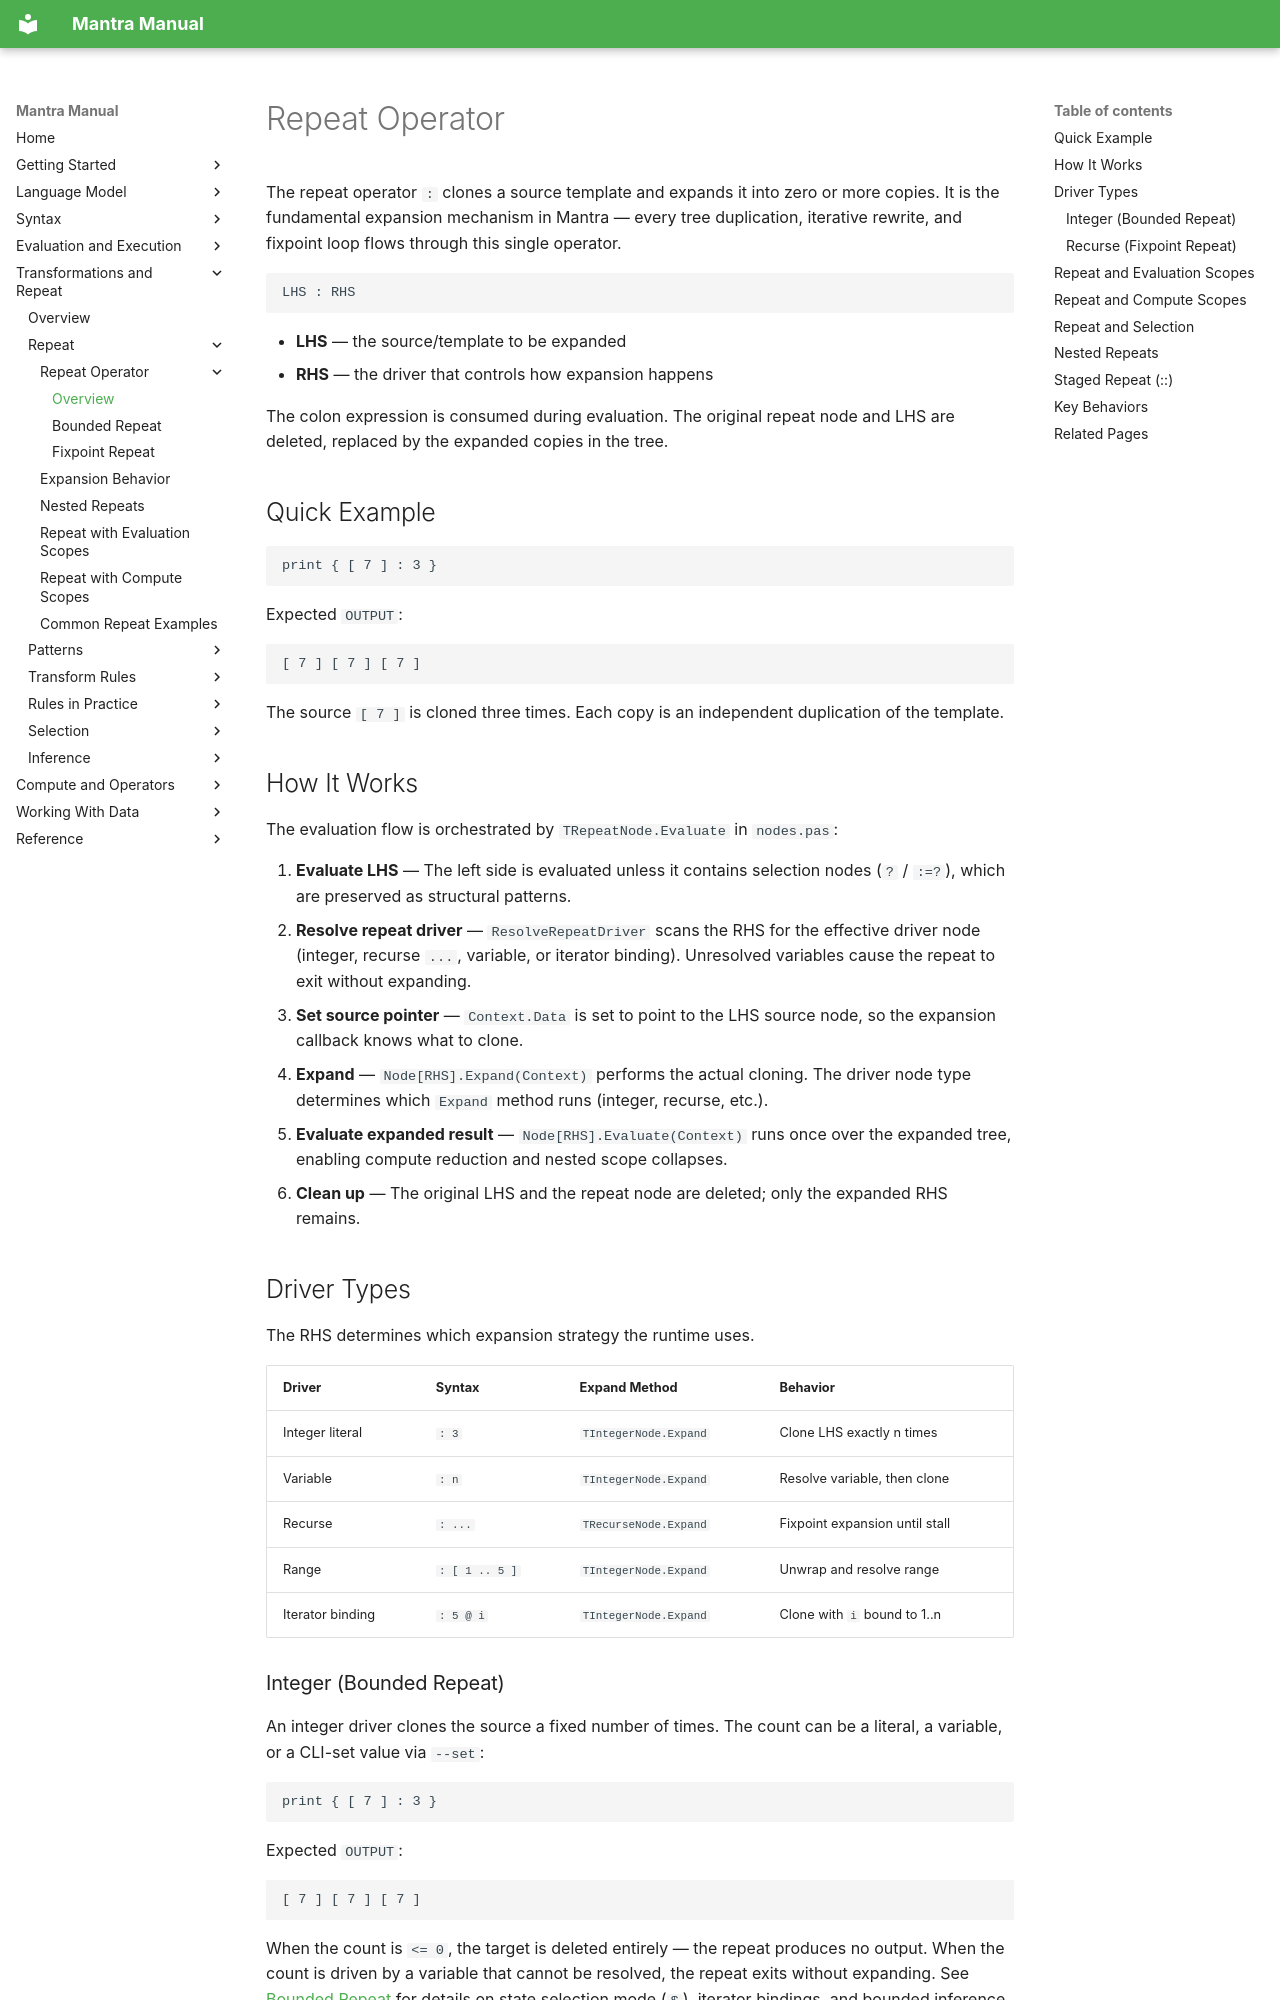

repository: longknot/mantra · page: transformations/repeat-operator/index.html · generator: mkdocs

# Repeat Operator

The repeat operator `:` clones a source template and expands it into zero or
more copies. It is the fundamental expansion mechanism in Mantra — every tree
duplication, iterative rewrite, and fixpoint loop flows through this single
operator.

```mantra
LHS : RHS
```

- **LHS** — the source/template to be expanded
- **RHS** — the driver that controls how expansion happens

The colon expression is consumed during evaluation. The original repeat node
and LHS are deleted, replaced by the expanded copies in the tree.

## Quick Example

```mantra
print { [ 7 ] : 3 }
```

Expected `OUTPUT`:

```text
[ 7 ] [ 7 ] [ 7 ]
```

The source `[ 7 ]` is cloned three times. Each copy is an independent
duplication of the template.

## How It Works

The evaluation flow is orchestrated by `TRepeatNode.Evaluate` in `nodes.pas`:

1. **Evaluate LHS** — The left side is evaluated unless it contains selection
   nodes (`?` / `:=?`), which are preserved as structural patterns.
2. **Resolve repeat driver** — `ResolveRepeatDriver` scans the RHS for the
   effective driver node (integer, recurse `...`, variable, or iterator
   binding). Unresolved variables cause the repeat to exit without expanding.
3. **Set source pointer** — `Context.Data` is set to point to the LHS source
   node, so the expansion callback knows what to clone.
4. **Expand** — `Node[RHS].Expand(Context)` performs the actual cloning. The
   driver node type determines which `Expand` method runs (integer, recurse,
   etc.).
5. **Evaluate expanded result** — `Node[RHS].Evaluate(Context)` runs once over
   the expanded tree, enabling compute reduction and nested scope collapses.
6. **Clean up** — The original LHS and the repeat node are deleted; only the
   expanded RHS remains.

## Driver Types

The RHS determines which expansion strategy the runtime uses.

| Driver | Syntax | Expand Method | Behavior |
|---|---|---|---|
| Integer literal | `: 3` | `TIntegerNode.Expand` | Clone LHS exactly n times |
| Variable | `: n` | `TIntegerNode.Expand` | Resolve variable, then clone |
| Recurse | `: ...` | `TRecurseNode.Expand` | Fixpoint expansion until stall |
| Range | `: [ 1 .. 5 ]` | `TIntegerNode.Expand` | Unwrap and resolve range |
| Iterator binding | `: 5 @ i` | `TIntegerNode.Expand` | Clone with `i` bound to 1..n |
